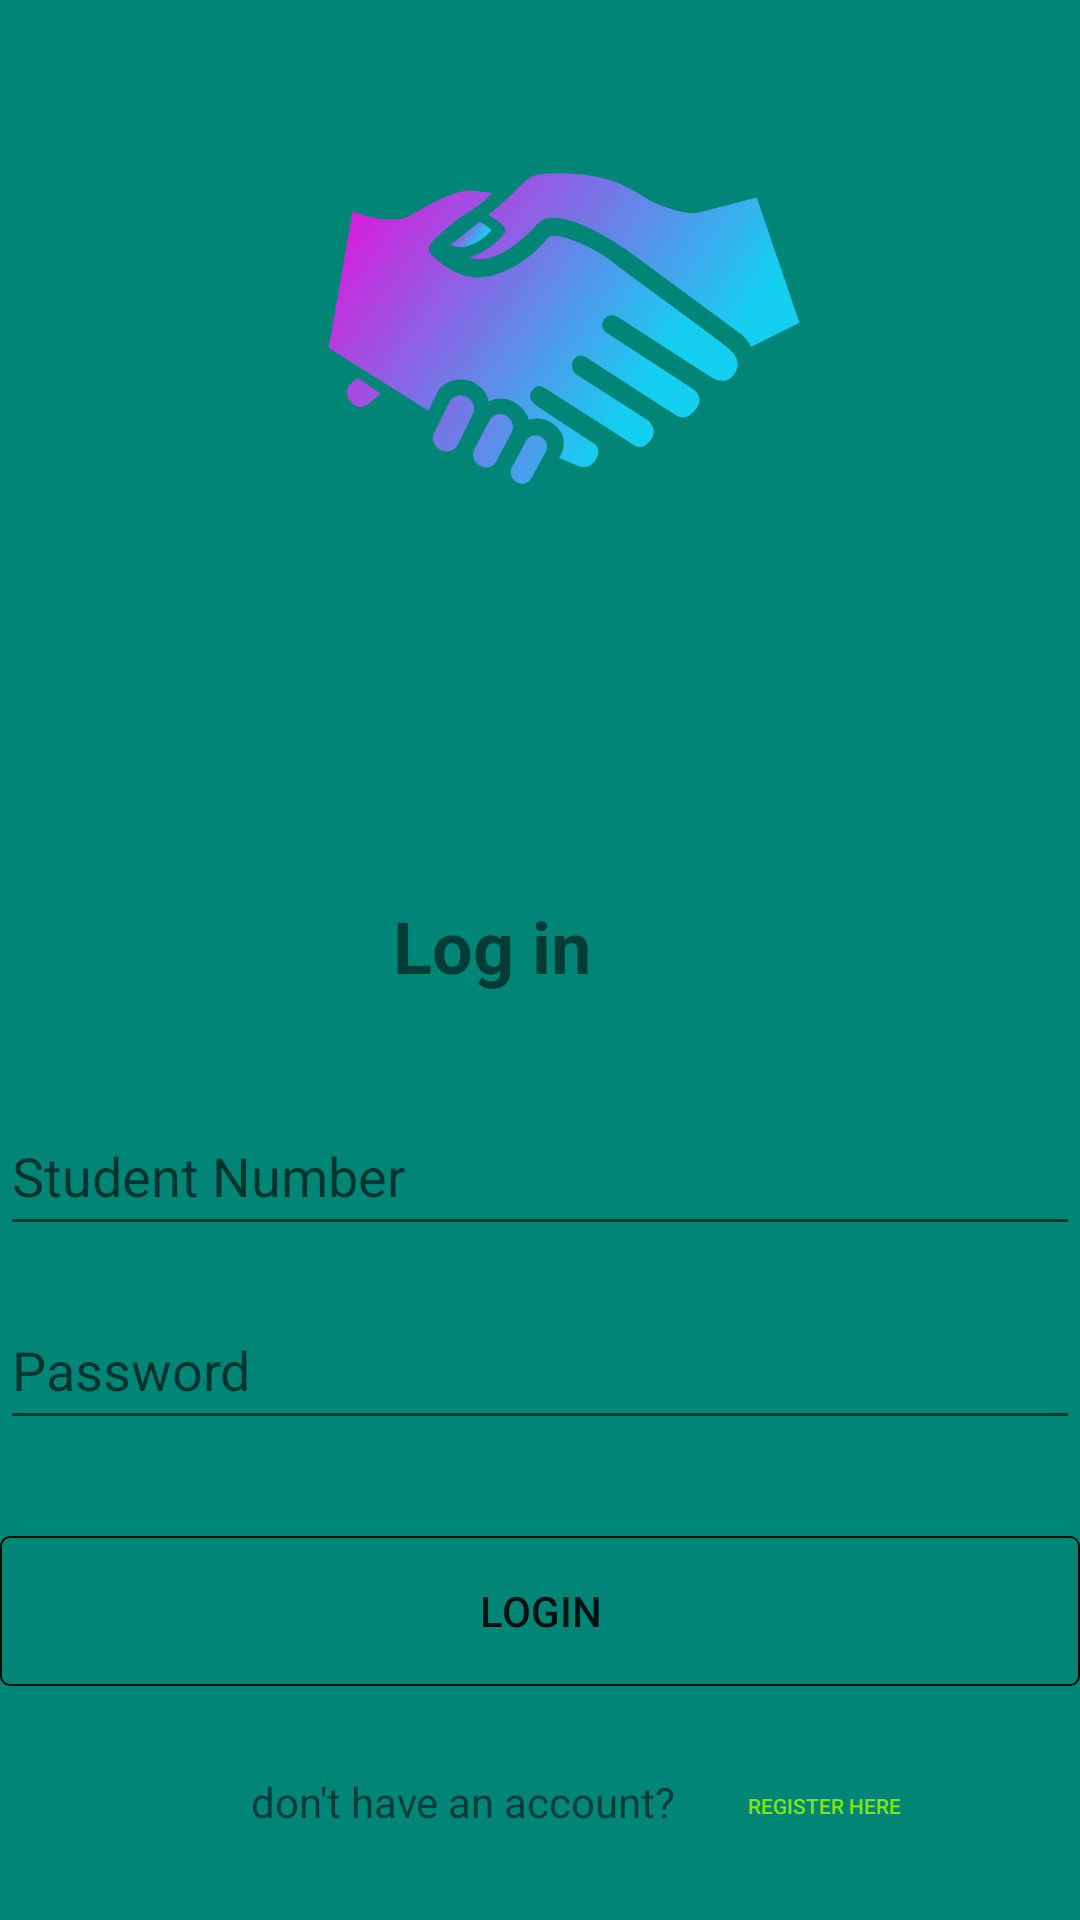

Android layout source for this screen:
<!-- AndroidManifest.xml: application theme AppTheme -->
<!-- res/layout/activity_login.xml -->
<?xml version="1.0" encoding="utf-8"?>
<androidx.constraintlayout.widget.ConstraintLayout
    xmlns:android="http://schemas.android.com/apk/res/android"
    xmlns:tools="http://schemas.android.com/tools"
    xmlns:app="http://schemas.android.com/apk/res-auto"
    android:layout_width="match_parent"
    android:layout_height="match_parent"
    android:background="@color/colorPrimary"

    tools:context=".LoginActivity">

    <EditText
        android:id="@+id/StudentNoEditText"
        android:layout_width="0dp"
        android:layout_height="50dp"
        android:ems="10"
        android:hint="Student Number"
        android:inputType="number"
        app:layout_constraintBottom_toTopOf="@+id/PassEditText"
        app:layout_constraintEnd_toEndOf="parent"
        app:layout_constraintHorizontal_bias="0.545"
        app:layout_constraintStart_toStartOf="parent"
        app:layout_constraintTop_toTopOf="parent"
        app:layout_constraintVertical_bias="0.961" />

    <EditText
        android:id="@+id/PassEditText"
        android:layout_width="0dp"
        android:layout_height="50dp"
        android:layout_marginBottom="32dp"
        android:ems="10"
        android:hint="Password"
        android:inputType="textPassword"
        app:layout_constraintBottom_toTopOf="@+id/loginBtn"
        app:layout_constraintEnd_toEndOf="parent"
        app:layout_constraintHorizontal_bias="0.545"
        app:layout_constraintStart_toStartOf="parent" />

    <Button
        android:id="@+id/loginBtn"
        android:layout_width="0dp"
        android:layout_height="50dp"
        android:layout_marginBottom="76dp"
        android:background="@drawable/button_borders"
        android:text="login"
        android:onClick="onClickLogin"
        app:layout_constraintBottom_toBottomOf="parent"
        app:layout_constraintEnd_toEndOf="parent"
        app:layout_constraintHorizontal_bias="0.497"
        app:layout_constraintStart_toStartOf="parent"
        app:layout_constraintTop_toTopOf="parent"
        app:layout_constraintVertical_bias="0.996" />

    <ImageView
        android:id="@+id/logo"
        android:layout_width="214dp"
        android:layout_height="219dp"
        android:foregroundGravity="bottom"
        android:src="@mipmap/logo"
        app:layout_constraintBottom_toTopOf="@+id/StudentNoEditText"
        app:layout_constraintEnd_toEndOf="parent"
        app:layout_constraintHorizontal_bias="0.554"
        app:layout_constraintStart_toStartOf="parent"
        app:layout_constraintTop_toTopOf="parent"
        app:layout_constraintVertical_bias="0.0" />


    <Button
        android:id="@+id/RegisterButton"
        android:layout_width="67dp"
        android:layout_height="18dp"
        android:background="#00ffffff"
        android:gravity="left"
        android:onClick="OnClickRegisterHere"
        android:text="register here"
        android:textColor="#7EE417"
        android:textSize="7sp"
        app:layout_constraintBottom_toBottomOf="parent"
        app:layout_constraintEnd_toEndOf="parent"
        app:layout_constraintHorizontal_bias="0.851"
        app:layout_constraintStart_toStartOf="parent"
        app:layout_constraintTop_toBottomOf="@+id/loginBtn"
        app:layout_constraintVertical_bias="0.583" />


    <TextView
        android:id="@+id/TexttToRegister"
        android:layout_width="149dp"
        android:layout_height="24dp"
        android:text="don't have an account?"
        app:layout_constraintBottom_toBottomOf="parent"
        app:layout_constraintEnd_toStartOf="@+id/RegisterButton"
        app:layout_constraintHorizontal_bias="0.834"
        app:layout_constraintStart_toStartOf="parent"
        app:layout_constraintTop_toBottomOf="@+id/loginBtn"
        app:layout_constraintVertical_bias="0.537" />

    <TextView
        android:id="@+id/SignInTextView"
        android:layout_width="144dp"
        android:layout_height="31dp"
        android:text="Log in"
        android:textSize="24sp"
        android:textStyle="bold"
        app:layout_constraintBottom_toTopOf="@+id/StudentNoEditText"
        app:layout_constraintEnd_toEndOf="parent"
        app:layout_constraintHorizontal_bias="0.606"
        app:layout_constraintStart_toStartOf="parent"
        app:layout_constraintTop_toBottomOf="@+id/logo"
        app:layout_constraintVertical_bias="0.694" />

</androidx.constraintlayout.widget.ConstraintLayout>
<!-- resources referenced by this layout -->
<resources>
  <color name="colorPrimary">#008577</color>
  <!-- drawable button_borders (drawable) -->
  <?xml version="1.0" encoding="utf-8"?>
  <shape xmlns:android="http://schemas.android.com/apk/res/android">
      <corners android:radius="3dp"/>
      <stroke android:width="2px" android:color="@color/JustBlack"/>
  </shape>
  <!-- mipmap logo: png bitmap (mipmap-mdpi, 95449 bytes) -->
  <style name="AppTheme" parent="Theme.AppCompat.Light.NoActionBar">
          
          <item name="colorPrimary">@color/AIblue</item>
          <item name="colorPrimaryDark">@color/AIblue</item>
          <item name="colorAccent">@color/colorAccent</item>
      </style>
  <color name="JustBlack">#070707</color>
  <color name="AIblue">#37A5A5</color>
  <color name="colorAccent">#D81B60</color>
</resources>
